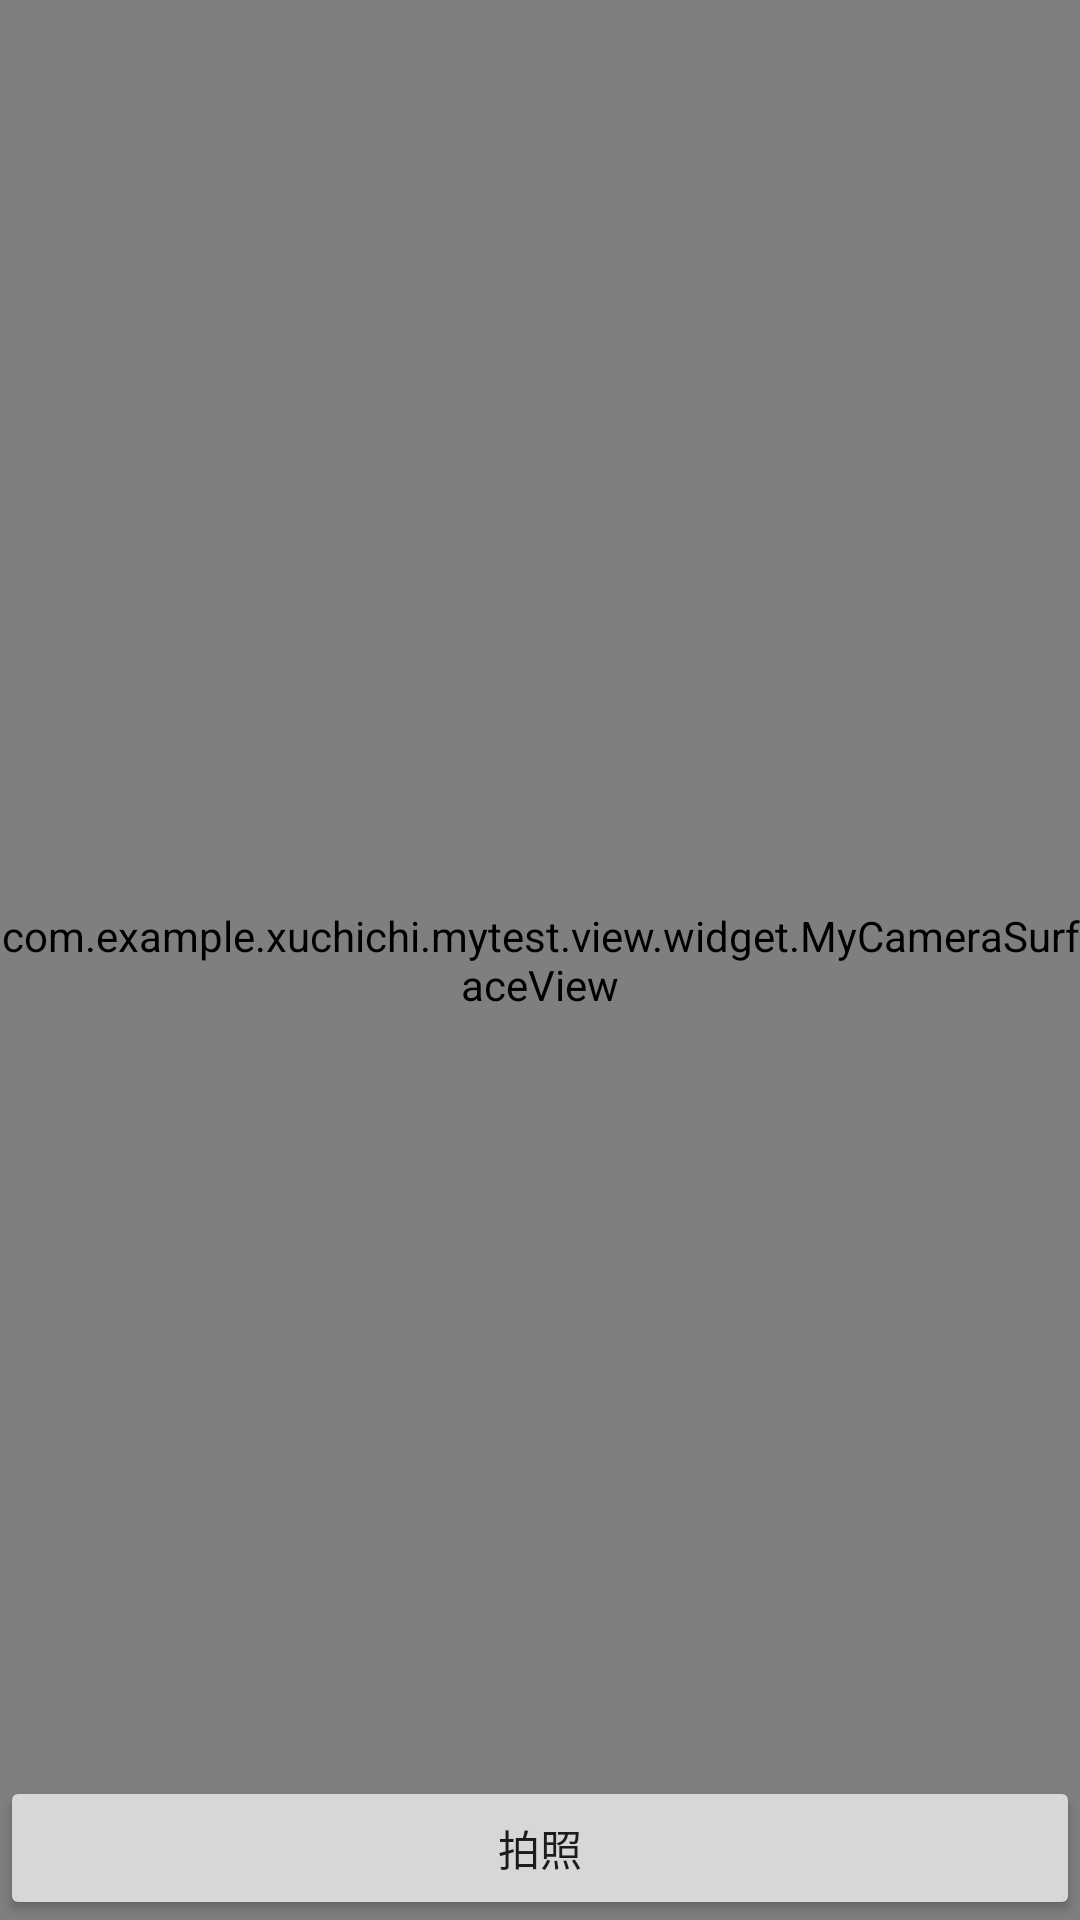

Android layout source for this screen:
<!-- AndroidManifest.xml: application theme AppTheme -->
<!-- res/layout/activity_camera.xml -->
<?xml version="1.0" encoding="utf-8"?>
<FrameLayout xmlns:android="http://schemas.android.com/apk/res/android"
    android:layout_width="match_parent"
    android:layout_height="match_parent"
    android:orientation="vertical">

    <com.example.xuchichi.mytest.view.widget.MyCameraSurfaceView
        android:id="@+id/surfaceView"
        android:layout_width="match_parent"
        android:layout_height="match_parent" />

    <ImageView
        android:id="@+id/iv"
        android:layout_width="match_parent"
        android:layout_height="match_parent"
        android:visibility="gone" />

    <Button
        android:id="@+id/btn_take_photo"
        android:layout_width="match_parent"
        android:layout_height="wrap_content"
        android:layout_gravity="bottom"
        android:text="拍照" />
</FrameLayout>
<!-- resources referenced by this layout -->
<resources>
  <style name="AppTheme" parent="Theme.AppCompat.Light.NoActionBar">
          <item name="colorPrimary">@color/colorPrimary</item>
          <item name="android:windowContentOverlay">@null</item>
          <item name="colorPrimaryDark">@color/colorPrimaryDark</item>
      </style>
  <color name="colorPrimary">#3F51B5</color>
  <color name="colorPrimaryDark">#303F9F</color>
</resources>
